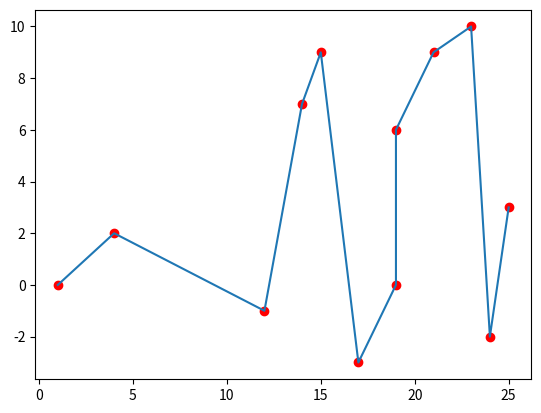

Write Python code to recreate this figure.
import matplotlib.pyplot as plt
horizontal_axis_data = [1,4,12,14,15,17,19,19,21,23,24,25]
vertical_axis_data = [0,2,-1,7,9,-3,0,6,9,10,-2,3]
plt.plot(horizontal_axis_data,vertical_axis_data,"ro")#ro = red circle ploints
plt.show()
plt.plot(horizontal_axis_data,vertical_axis_data)# without third argumant it
    #draw  linear chart
plt.show()
